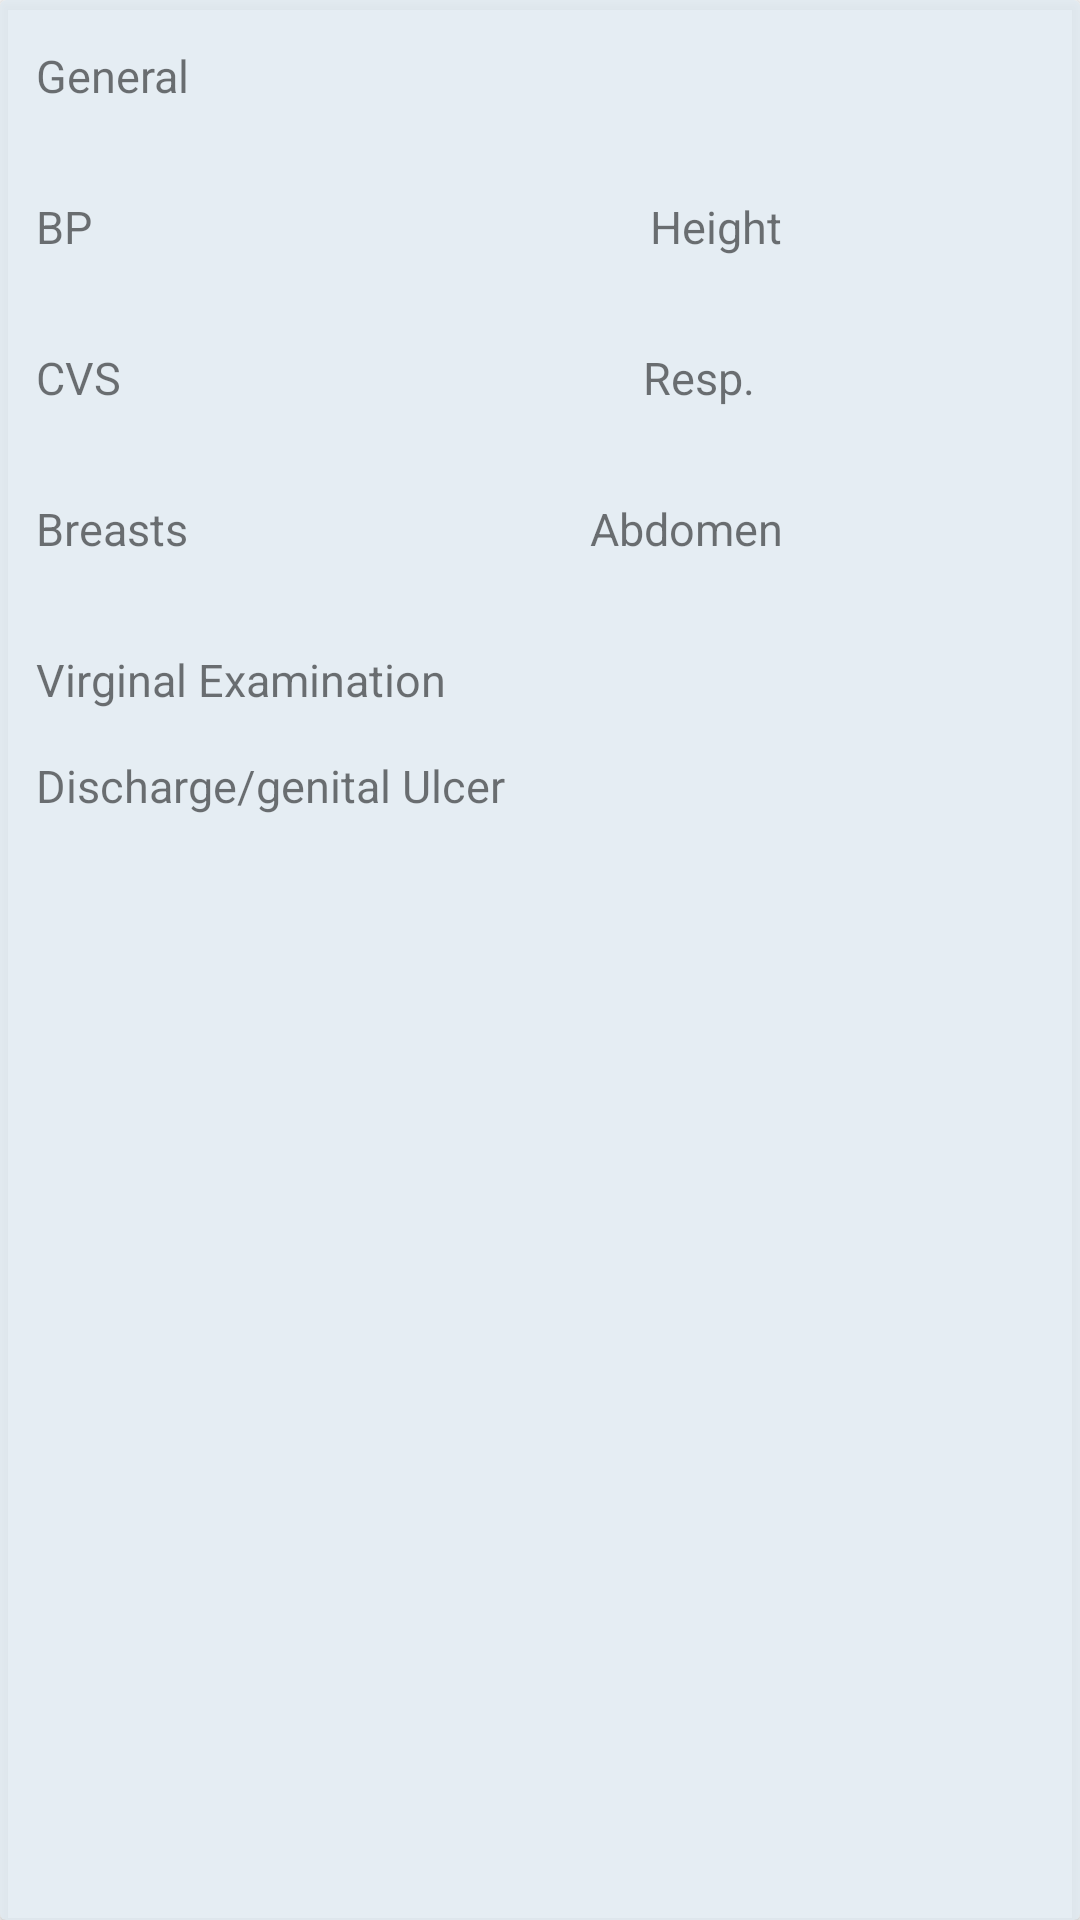

The Android layout XML behind this screen, and the referenced resources:
<!-- AndroidManifest.xml: application theme Theme.PhoenixHomes -->
<!-- res/layout/physical_examination_layout.xml -->
<?xml version="1.0" encoding="utf-8"?>
<androidx.cardview.widget.CardView xmlns:android="http://schemas.android.com/apk/res/android"
    android:layout_width="match_parent"
    android:layout_height="wrap_content"
    android:layout_marginBottom="15dp"
    android:background="@color/primary"
    android:backgroundTint="#DCE1EAF1">
    <LinearLayout
        android:layout_width="match_parent"
        android:layout_height="wrap_content"
        android:orientation="vertical">
        <LinearLayout
            android:layout_width="match_parent"
            android:layout_height="wrap_content"
            android:orientation="horizontal"
            android:layout_marginVertical="15dp">
            <TextView
                android:layout_width="wrap_content"
                android:layout_height="wrap_content"
                android:text="General"
                android:textSize="15sp"
                android:layout_marginHorizontal="12dp"/>
            <TextView
                android:layout_width="wrap_content"
                android:layout_height="wrap_content"
                android:id="@+id/generalHolder"
                android:textSize="15sp"
                android:textColor="@color/primary"/>
        </LinearLayout>
        <LinearLayout
            android:layout_width="match_parent"
            android:layout_height="wrap_content"
            android:orientation="horizontal"
            android:layout_marginVertical="15dp">

            <LinearLayout
                android:layout_width="wrap_content"
                android:layout_height="wrap_content"
                android:orientation="horizontal">

                <TextView
                    android:layout_width="wrap_content"
                    android:layout_height="wrap_content"
                    android:text="BP"
                    android:textSize="15sp"
                    android:layout_marginHorizontal="12dp"/>
                <TextView
                    android:layout_width="150dp"
                    android:layout_height="wrap_content"
                    android:id="@+id/bpHolder"
                    android:textSize="15sp"
                    android:textColor="@color/primary"
                    android:layout_marginHorizontal="12dp"/>

            </LinearLayout>
            <LinearLayout
                android:layout_width="wrap_content"
                android:layout_height="wrap_content"
                android:orientation="horizontal">
                <TextView
                    android:layout_width="wrap_content"
                    android:layout_height="wrap_content"
                    android:text="Height"
                    android:textSize="15sp"/>
                <TextView
                    android:layout_width="wrap_content"
                    android:layout_height="wrap_content"
                    android:id="@+id/heightHolder"
                    android:textSize="15sp"
                    android:textColor="@color/primary"/>

            </LinearLayout>


        </LinearLayout>

        <LinearLayout
            android:layout_width="match_parent"
            android:layout_height="wrap_content"
            android:orientation="horizontal"
            android:layout_marginVertical="15dp">

            <LinearLayout
                android:layout_width="wrap_content"
                android:layout_height="wrap_content"
                android:orientation="horizontal">

                <TextView
                    android:layout_width="wrap_content"
                    android:layout_height="wrap_content"
                    android:text="CVS"
                    android:textSize="15sp"
                    android:layout_marginHorizontal="12dp"/>
                <TextView
                    android:layout_width="150dp"
                    android:layout_height="wrap_content"
                    android:id="@+id/cvsHolder"
                    android:textSize="15sp"
                    android:textColor="@color/primary"/>

            </LinearLayout>
            <LinearLayout
                android:layout_width="wrap_content"
                android:layout_height="wrap_content"
                android:orientation="horizontal">

                <TextView
                    android:layout_width="wrap_content"
                    android:layout_height="wrap_content"
                    android:text="Resp."
                    android:textSize="15sp"
                    android:layout_marginHorizontal="12dp"/>
                <TextView
                    android:layout_width="wrap_content"
                    android:layout_height="wrap_content"
                    android:id="@+id/respHolder"
                    android:textSize="15sp"
                    android:textColor="@color/primary"/>
            </LinearLayout>


        </LinearLayout>
        <LinearLayout
            android:layout_width="match_parent"
            android:layout_height="wrap_content"
            android:orientation="horizontal"
            android:layout_marginVertical="15dp">

            <LinearLayout
                android:layout_width="wrap_content"
                android:layout_height="wrap_content"
                android:orientation="horizontal">

                <TextView
                    android:layout_width="wrap_content"
                    android:layout_height="wrap_content"
                    android:text="Breasts"
                    android:textSize="15sp"
                    android:layout_marginHorizontal="12dp"/>
                <TextView
                    android:layout_width="110dp"
                    android:layout_height="wrap_content"
                    android:id="@+id/breastsHolder"
                    android:textSize="15sp"
                    android:textColor="@color/primary"/>

            </LinearLayout>
            <LinearLayout
                android:layout_width="wrap_content"
                android:layout_height="wrap_content"
                android:orientation="horizontal">

                <TextView
                    android:layout_width="wrap_content"
                    android:layout_height="wrap_content"
                    android:text="Abdomen"
                    android:textSize="15sp"
                    android:layout_marginHorizontal="12dp"/>
                <TextView
                    android:layout_width="wrap_content"
                    android:layout_height="wrap_content"
                    android:id="@+id/abdomenHolder"
                    android:textSize="15sp"
                    android:textColor="@color/primary"/>
            </LinearLayout>


        </LinearLayout>
        <LinearLayout
            android:layout_width="match_parent"
            android:layout_height="wrap_content"
            android:orientation="horizontal"
            android:layout_marginVertical="15dp">

            <LinearLayout
                android:layout_width="wrap_content"
                android:layout_height="wrap_content"
                android:orientation="horizontal">

                <TextView
                    android:layout_width="wrap_content"
                    android:layout_height="wrap_content"
                    android:text="Virginal Examination"
                    android:textSize="15sp"
                    android:layout_marginHorizontal="12dp"/>
                <TextView
                    android:layout_width="110dp"
                    android:layout_height="wrap_content"
                    android:id="@+id/virginalHolder"
                    android:textSize="15sp"
                    android:textColor="@color/primary"/>

            </LinearLayout>

        </LinearLayout>
        <LinearLayout
            android:layout_width="wrap_content"
            android:layout_height="wrap_content"
            android:orientation="horizontal"
            android:layout_marginBottom="10dp">

            <TextView
                android:layout_width="wrap_content"
                android:layout_height="wrap_content"
                android:text="Discharge/genital Ulcer"
                android:textSize="15sp"
                android:layout_marginHorizontal="12dp"/>
            <TextView
                android:layout_width="wrap_content"
                android:layout_height="wrap_content"
                android:id="@+id/dischargeHolder"
                android:textSize="15sp"
                android:textColor="@color/primary"/>
        </LinearLayout>





    </LinearLayout>

</androidx.cardview.widget.CardView>
<!-- resources referenced by this layout -->
<resources>
  <color name="primary">#DC2196F3</color>
  <style name="Theme.PhoenixHomes" parent="Theme.MaterialComponents.Light.NoActionBar">
          
          <item name="colorPrimary">@color/primary</item>
          <item name="colorPrimaryVariant">@color/primary</item>
          <item name="colorOnPrimary">@color/primary</item>
          
          <item name="colorSecondary">@color/secondary</item>
          <item name="colorSecondaryVariant">@color/secondary</item>
          <item name="colorOnSecondary">@color/secondary</item>
          
          <item name="android:statusBarColor" tools:targetApi="l">?attr/colorPrimaryVariant</item>
          <item name="colorAccent">@color/primary</item>
          
      </style>
  <color name="secondary">#FFFF</color>
</resources>
